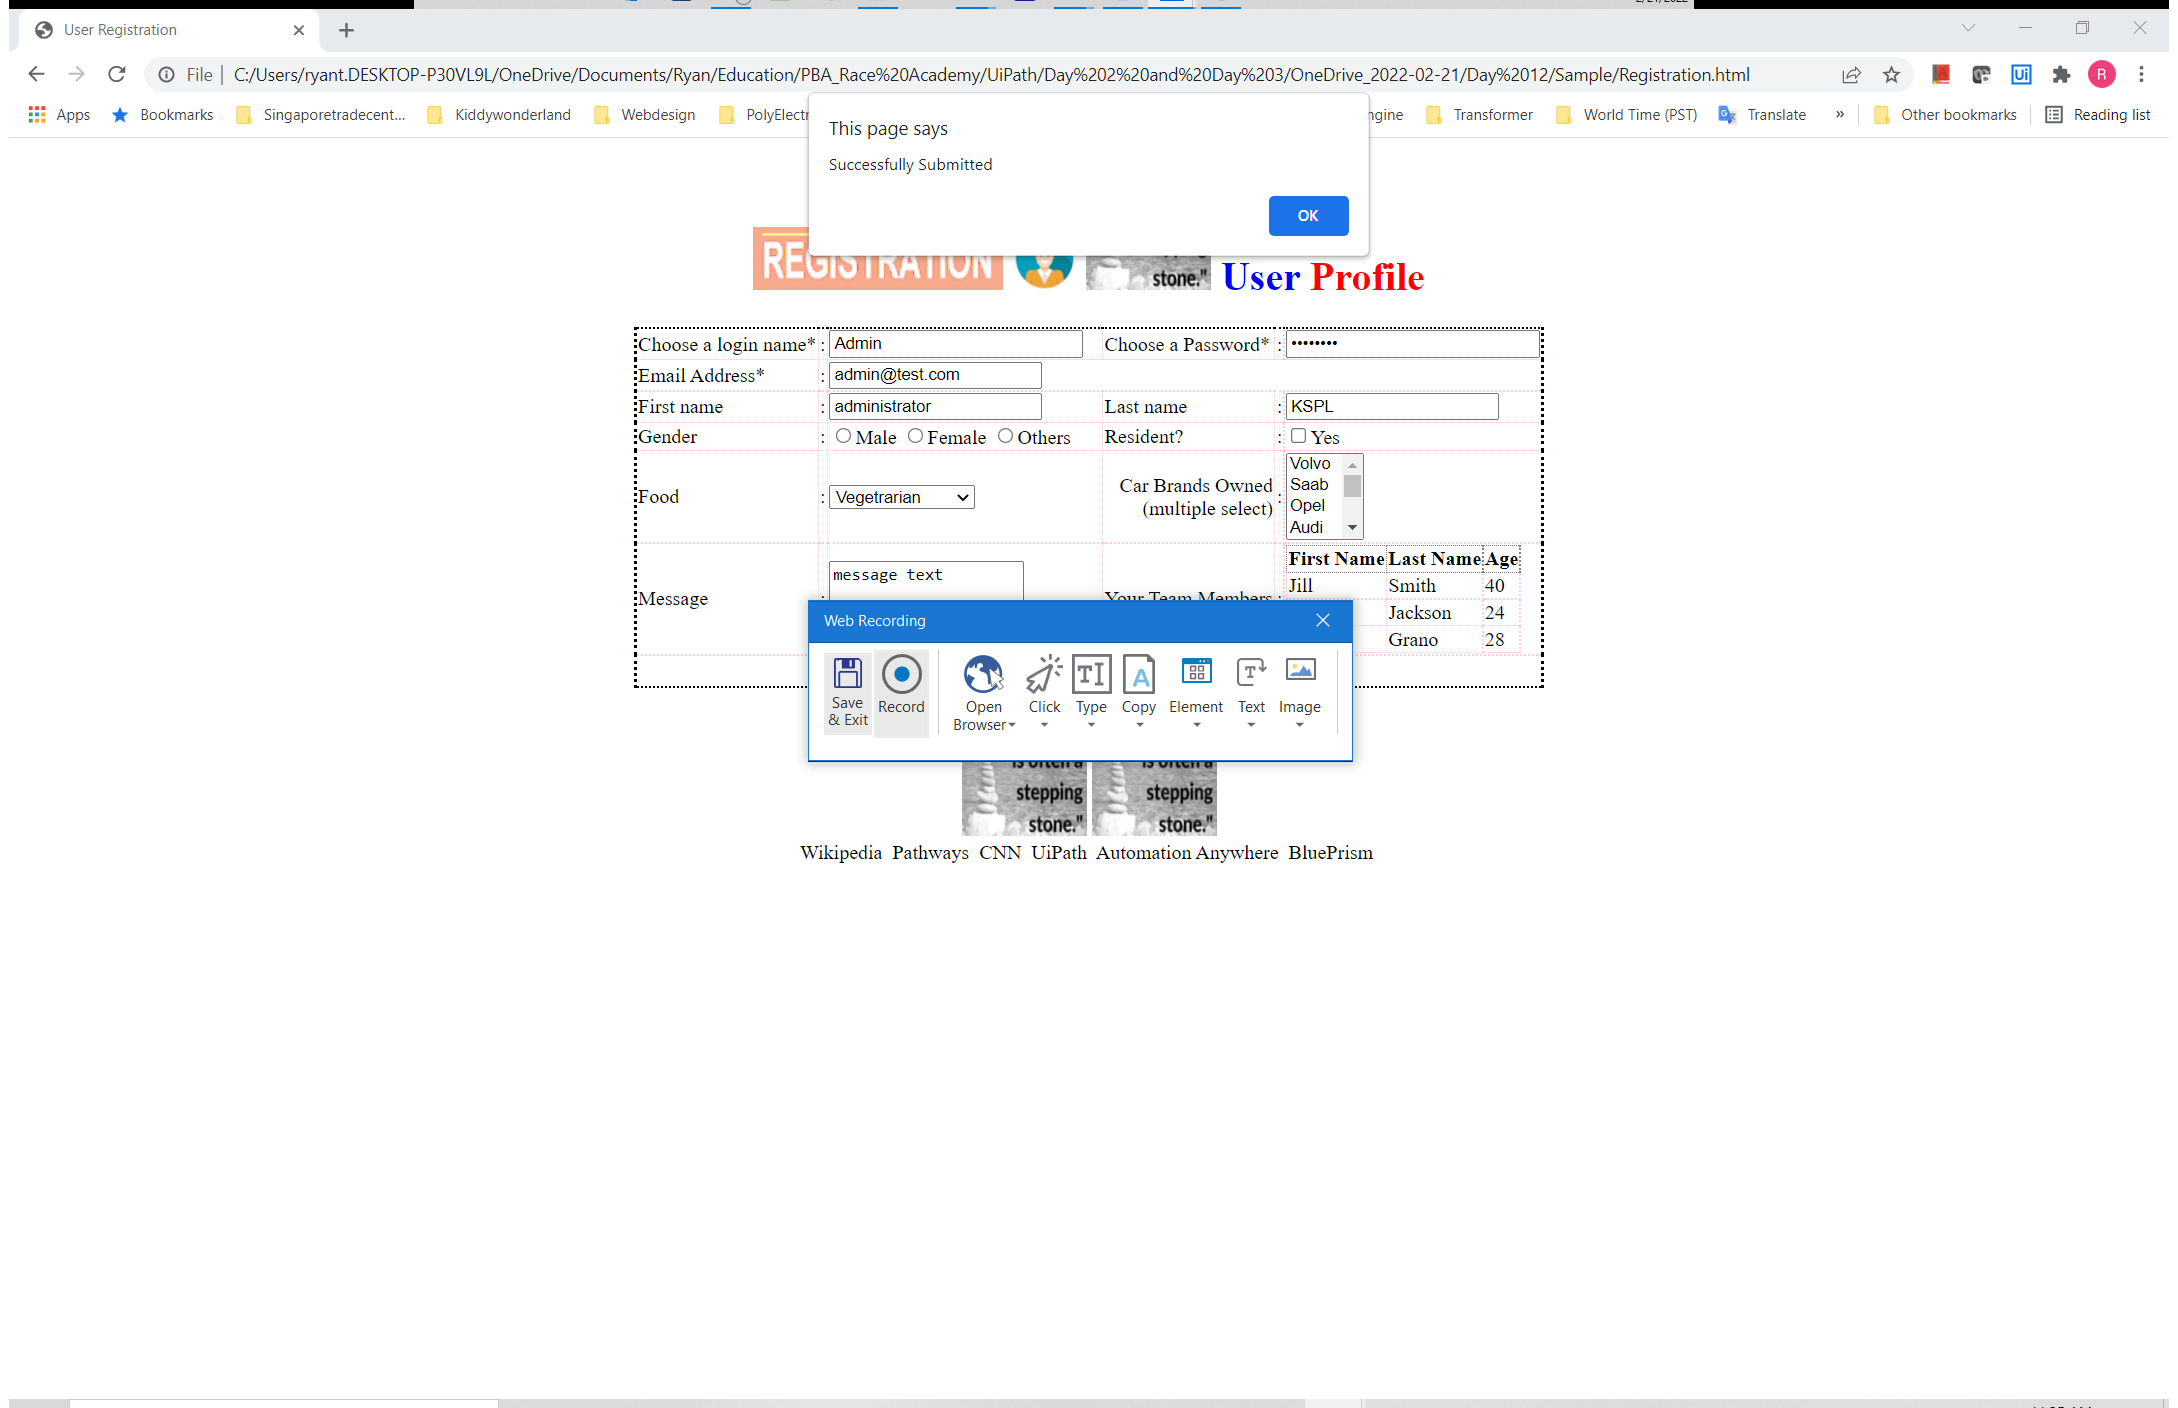
Workflow: WebAutomation_Recorder

Step 1: Attach Browser 'UserRegis Page' in window 'User Registration' (chrome.exe)

Step 2: type "Admin" into the text box 'login' (no picture)

Step 3: type [Password] into the text box (no picture)

Step 4: type "[email redacted]" into the text box 'email' (no picture)

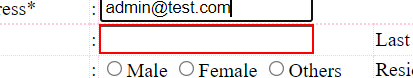
Step 5: type "administrator" into the text box 'fname'